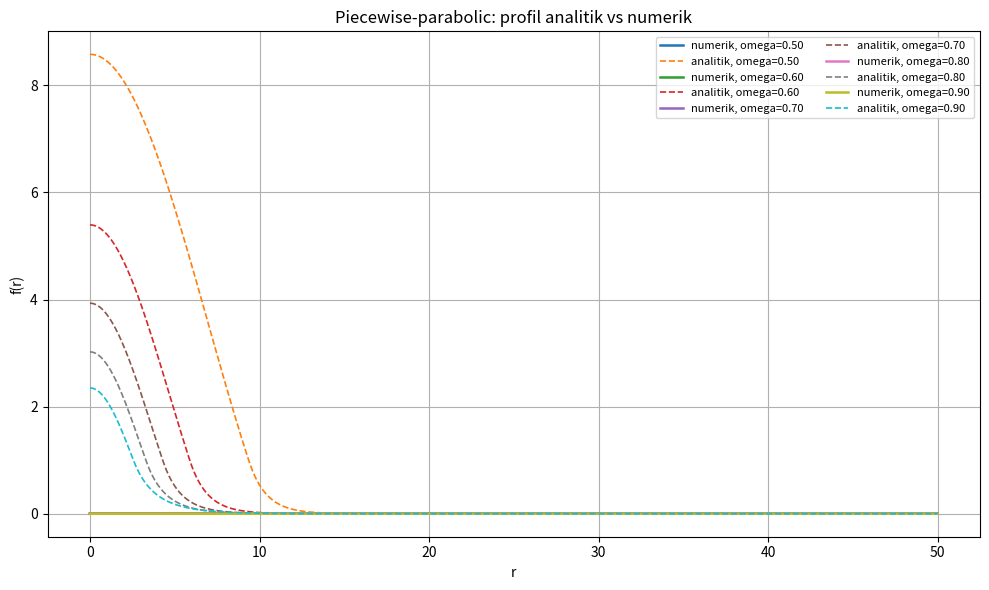
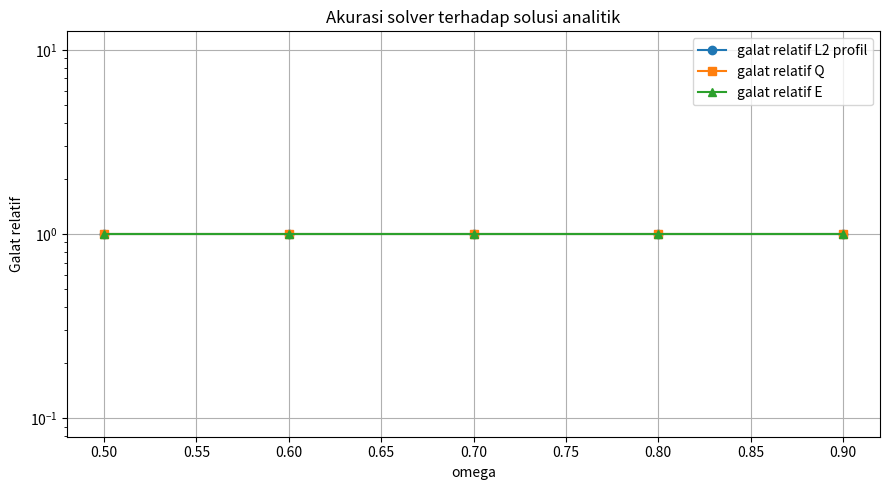
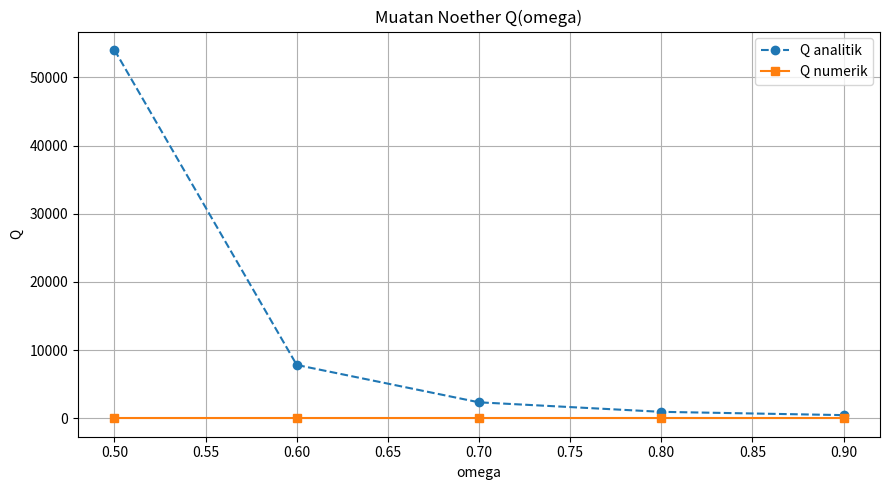
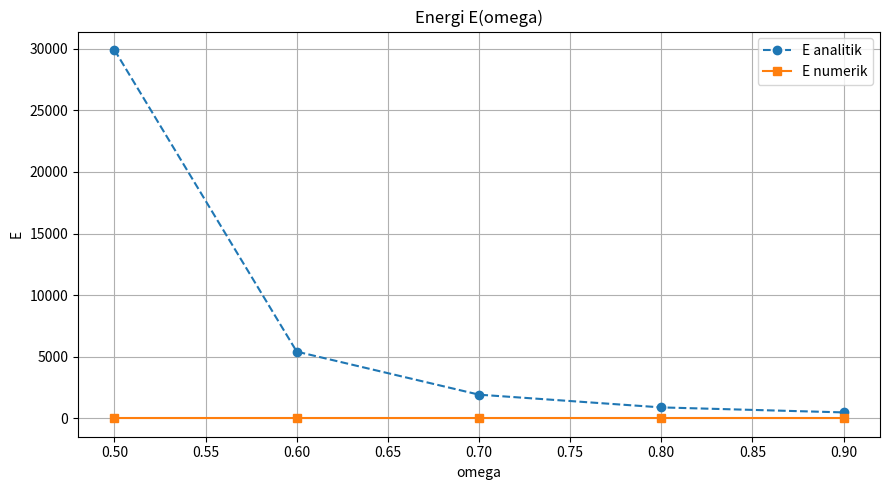
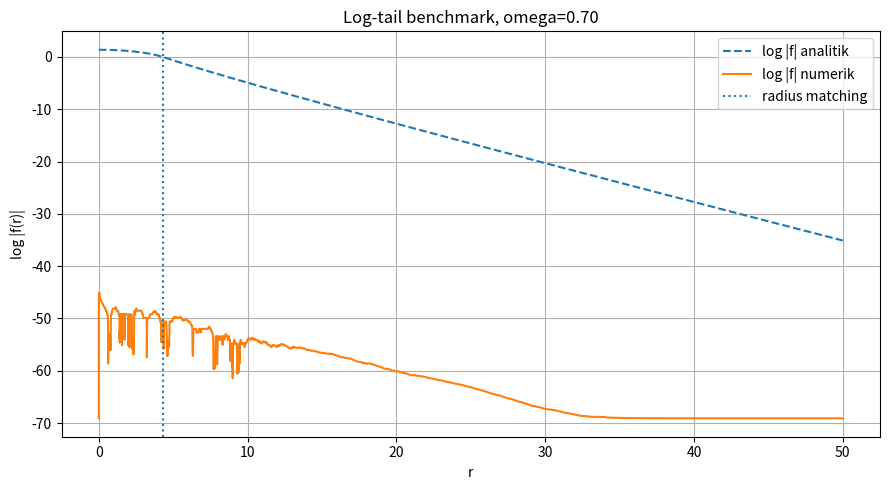
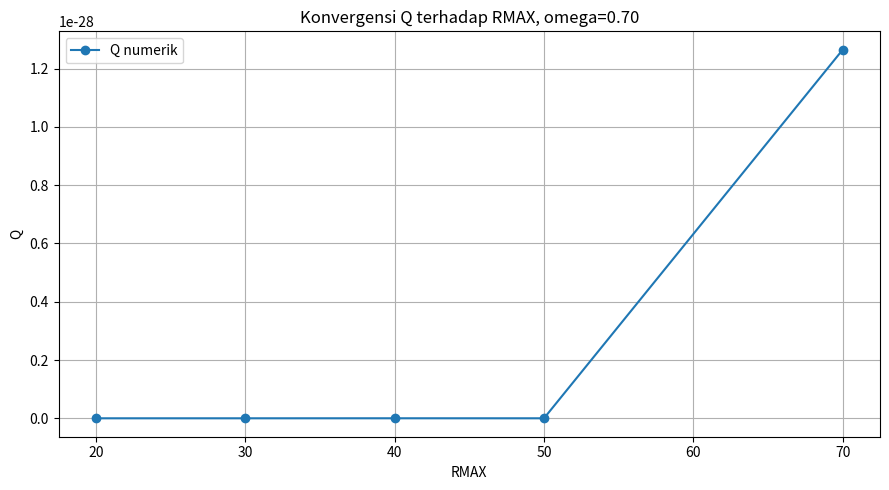
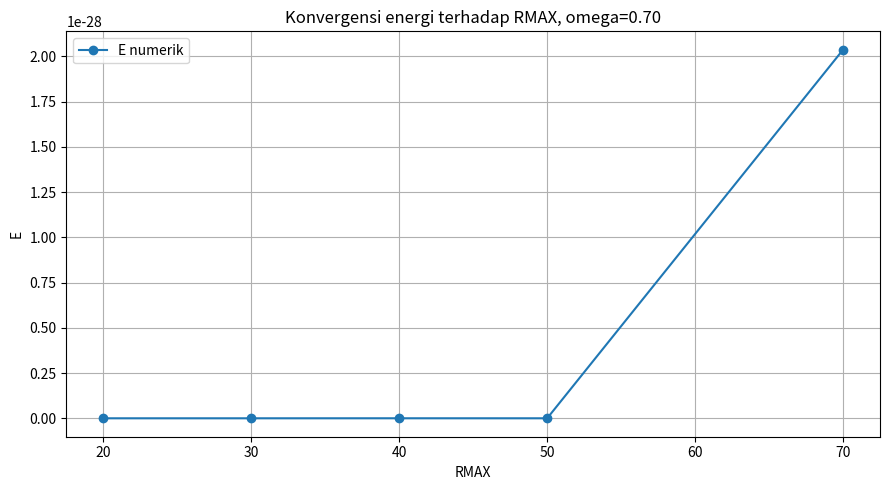
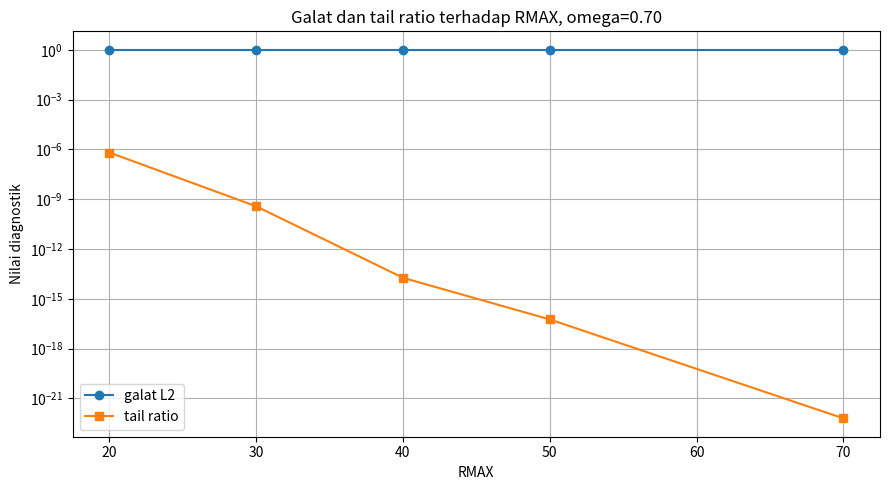

The matplotlib source for these figures, in order:
"""
Benchmark numerik Q-ball dengan potensial piecewise-parabolic.

Tujuan:
1. Menghasilkan solusi analitik piecewise.
2. Menyelesaikan persamaan yang sama menggunakan solve_bvp.
3. Membandingkan solusi numerik dengan solusi analitik.
4. Menghitung muatan Noether Q dan energi E.
5. Menguji konvergensi terhadap RMAX.
6. Mengekspor seluruh grafik ke PNG dan hasil ke CSV.

Tidak menggunakan plt.show().
"""

from __future__ import annotations

import csv
import sys
from dataclasses import dataclass
from pathlib import Path

import matplotlib

# Backend noninteraktif untuk Linux/venv/server.
matplotlib.use("Agg")

import matplotlib.pyplot as plt
import numpy as np
from scipy.integrate import simpson, solve_bvp
from scipy.optimize import brentq


# ============================================================
# KONFIGURASI MODEL
# ============================================================

@dataclass(frozen=True)
class ModelParameters:
    # Massa/kelengkungan potensial di wilayah luar.
    M_outer: float = 1.0

    # Massa/kelengkungan potensial di wilayah inti.
    m_inner: float = 0.40

    # Nilai medan pada batas pergantian potensial.
    v_transition: float = 1.0


PARAMS = ModelParameters()

# Frekuensi harus memenuhi:
# m_inner < omega < M_outer
OMEGAS = np.array([0.50, 0.60, 0.70, 0.80, 0.90])

# Domain utama untuk scan omega.
RMAX_MAIN = 50.0

# Pengujian sensitivitas domain.
RMAX_TESTS = [20.0, 30.0, 40.0, 50.0, 70.0]

# Frekuensi contoh untuk uji RMAX dan log-tail.
TARGET_OMEGA = 0.70

# Grid awal BVP.
N_GRID = 1500

# Grid evaluasi integral/plot.
N_EVAL = 6000

# Hindari singularitas 2/r tepat di r=0.
EPS = 1.0e-6

# Toleransi solver.
BVP_TOL = 1.0e-7
MAX_NODES = 50000

# Direktori output.
OUTPUT_DIR = Path("piecewise_parabolic_output")
OUTPUT_DIR.mkdir(parents=True, exist_ok=True)


# ============================================================
# STRUKTUR HASIL
# ============================================================

@dataclass
class BenchmarkResult:
    omega: float
    rmax: float
    matching_radius_exact: float
    matching_radius_numeric: float
    center_exact: float
    center_numeric: float
    q_exact: float
    q_numeric: float
    energy_exact: float
    energy_numeric: float
    relative_l2_error: float
    max_absolute_error: float
    relative_q_error: float
    relative_energy_error: float
    tail_ratio: float
    bvp_success: bool
    bvp_message: str
    r: np.ndarray
    f_exact: np.ndarray
    df_exact: np.ndarray
    f_numeric: np.ndarray
    df_numeric: np.ndarray


# ============================================================
# VALIDASI PARAMETER
# ============================================================

def validate_parameters(omega: float, params: ModelParameters) -> None:
    if params.M_outer <= 0:
        raise ValueError("M_outer harus positif.")

    if params.m_inner < 0:
        raise ValueError("m_inner tidak boleh negatif.")

    if params.v_transition <= 0:
        raise ValueError("v_transition harus positif.")

    if params.m_inner >= params.M_outer:
        raise ValueError("Harus berlaku m_inner < M_outer.")

    if not params.m_inner < omega < params.M_outer:
        raise ValueError(
            f"omega={omega:.6f} tidak berada dalam jendela "
            f"({params.m_inner}, {params.M_outer})."
        )


# ============================================================
# BESARAN DASAR
# ============================================================

def radial_wave_numbers(
    omega: float,
    params: ModelParameters,
) -> tuple[float, float]:
    """
    kappa: laju peluruhan eksponensial di luar.
    k: bilangan gelombang osilatori di dalam.
    """
    validate_parameters(omega, params)

    k = np.sqrt(omega**2 - params.m_inner**2)
    kappa = np.sqrt(params.M_outer**2 - omega**2)

    return k, kappa


# ============================================================
# RADIUS PENCOCOKAN ANALITIK
# ============================================================

def matching_equation(
    radius: float,
    k: float,
    kappa: float,
) -> float:
    """
    Syarat kontinuitas turunan:

        k cot(kR) + kappa = 0
    """
    return k / np.tan(k * radius) + kappa


def find_ground_state_matching_radius(
    omega: float,
    params: ModelParameters,
) -> float:
    """
    Ground state dipilih dari akar pertama pada interval:

        pi/(2k) < R < pi/k

    Pada interval ini profil inti positif dan belum memiliki node.
    """
    k, kappa = radial_wave_numbers(omega, params)

    small_offset = 1.0e-8

    lower = np.pi / (2.0 * k) + small_offset
    upper = np.pi / k - small_offset

    f_lower = matching_equation(lower, k, kappa)
    f_upper = matching_equation(upper, k, kappa)

    if not np.isfinite(f_lower) or not np.isfinite(f_upper):
        raise RuntimeError("Nilai fungsi matching tidak finite.")

    if f_lower * f_upper >= 0:
        raise RuntimeError(
            "Akar matching ground-state tidak ter-bracket. "
            "Periksa parameter model."
        )

    return brentq(
        matching_equation,
        lower,
        upper,
        args=(k, kappa),
        xtol=1.0e-13,
        rtol=1.0e-13,
        maxiter=500,
    )


# ============================================================
# SOLUSI ANALITIK
# ============================================================

def analytic_constants(
    omega: float,
    params: ModelParameters,
) -> tuple[float, float, float]:
    """
    Mengembalikan:
    - R: radius pencocokan,
    - A: konstanta solusi inti A sin(kr)/r,
    - f0: amplitudo pusat.
    """
    k, _ = radial_wave_numbers(omega, params)
    radius = find_ground_state_matching_radius(omega, params)

    sine_value = np.sin(k * radius)

    if abs(sine_value) < 1.0e-14:
        raise RuntimeError("sin(kR) terlalu dekat nol.")

    amplitude_constant = (
        params.v_transition * radius / sine_value
    )

    center_amplitude = amplitude_constant * k

    return radius, amplitude_constant, center_amplitude


def analytic_profile(
    r: np.ndarray,
    omega: float,
    params: ModelParameters,
) -> tuple[np.ndarray, np.ndarray, float]:
    """
    Profil dan turunannya:

    inti:
        f = A sin(kr)/r

    luar:
        f = v R exp[-kappa(r-R)]/r
    """
    k, kappa = radial_wave_numbers(omega, params)
    radius, amplitude_constant, center_amplitude = analytic_constants(
        omega,
        params,
    )

    r = np.asarray(r, dtype=float)

    f = np.empty_like(r)
    df = np.empty_like(r)

    inner_mask = r <= radius
    outer_mask = ~inner_mask

    r_inner = r[inner_mask]

    # Formula regular dekat pusat.
    near_zero = r_inner < 1.0e-5
    regular_inner = ~near_zero

    f_inner = np.empty_like(r_inner)
    df_inner = np.empty_like(r_inner)

    # Ekspansi Taylor:
    # sin(kr)/r ≈ k - k^3 r^2/6
    f_inner[near_zero] = center_amplitude * (
        1.0 - (k**2 * r_inner[near_zero] ** 2) / 6.0
    )

    df_inner[near_zero] = (
        -center_amplitude
        * k**2
        * r_inner[near_zero]
        / 3.0
    )

    rr = r_inner[regular_inner]

    f_inner[regular_inner] = (
        amplitude_constant * np.sin(k * rr) / rr
    )

    df_inner[regular_inner] = amplitude_constant * (
        k * np.cos(k * rr) / rr
        - np.sin(k * rr) / rr**2
    )

    f[inner_mask] = f_inner
    df[inner_mask] = df_inner

    r_outer = r[outer_mask]

    if r_outer.size > 0:
        f_outer = (
            params.v_transition
            * radius
            * np.exp(-kappa * (r_outer - radius))
            / r_outer
        )

        df_outer = f_outer * (
            -kappa - 1.0 / r_outer
        )

        f[outer_mask] = f_outer
        df[outer_mask] = df_outer

    return f, df, radius


# ============================================================
# POTENSIAL PIECEWISE-PARABOLIC
# ============================================================

def potential(
    f: np.ndarray,
    params: ModelParameters,
) -> np.ndarray:
    """
    U(f) kontinu pada |f| = v.

    luar:
        U = M^2 f^2

    inti:
        U = m_in^2 f^2
            + (M^2 - m_in^2) v^2
    """
    f_abs = np.abs(f)

    outer = params.M_outer**2 * f_abs**2

    inner = (
        params.m_inner**2 * f_abs**2
        + (
            params.M_outer**2
            - params.m_inner**2
        )
        * params.v_transition**2
    )

    return np.where(
        f_abs < params.v_transition,
        outer,
        inner,
    )


def potential_curvature(
    f: np.ndarray,
    params: ModelParameters,
) -> np.ndarray:
    """
    U_s atau massa efektif dalam persamaan radial.

    Karena U = mass^2 |Psi|^2 + konstanta,
    turunan terhadap |Psi|^2 hanyalah mass^2.
    """
    return np.where(
        np.abs(f) < params.v_transition,
        params.M_outer**2,
        params.m_inner**2,
    )


# ============================================================
# SOLVER NUMERIK BVP
# ============================================================

def solve_numeric_bvp(
    omega: float,
    rmax: float,
    params: ModelParameters,
) -> solve_bvp:
    validate_parameters(omega, params)

    _, kappa = radial_wave_numbers(omega, params)

    r_grid = np.linspace(EPS, rmax, N_GRID)

    f_guess, df_guess, _ = analytic_profile(
        r_grid,
        omega,
        params,
    )

    # Sedikit perturbasi agar solver benar-benar melakukan koreksi.
    perturbation = 1.0 + 0.01 * np.exp(-r_grid / 4.0)
    f_guess = f_guess * perturbation

    y_guess = np.vstack((f_guess, df_guess))

    def ode(r: np.ndarray, y: np.ndarray) -> np.ndarray:
        f = y[0]
        df = y[1]

        mass_sq = potential_curvature(f, params)

        safe_r = np.maximum(r, EPS)

        d2f = (
            -(2.0 / safe_r) * df
            + (mass_sq - omega**2) * f
        )

        return np.vstack((df, d2f))

    def boundary_conditions(
        ya: np.ndarray,
        yb: np.ndarray,
    ) -> np.ndarray:
        # Simetri pusat:
        center_condition = ya[1]

        # Robin asymptotic:
        # f' + (kappa + 1/R) f = 0
        tail_condition = (
            yb[1]
            + (kappa + 1.0 / rmax) * yb[0]
        )

        return np.array([
            center_condition,
            tail_condition,
        ])

    result = solve_bvp(
        ode,
        boundary_conditions,
        r_grid,
        y_guess,
        tol=BVP_TOL,
        max_nodes=MAX_NODES,
        verbose=0,
    )

    return result


# ============================================================
# Q, ENERGI, DAN DIAGNOSTIK
# ============================================================

def calculate_charge(
    r: np.ndarray,
    f: np.ndarray,
    omega: float,
) -> float:
    """
    Muatan Noether:

        Q = 8 pi omega ∫ f^2 r^2 dr
    """
    integrand = f**2 * r**2

    return float(
        8.0
        * np.pi
        * omega
        * simpson(integrand, x=r)
    )


def calculate_energy(
    r: np.ndarray,
    f: np.ndarray,
    df: np.ndarray,
    omega: float,
    params: ModelParameters,
) -> float:
    """
    Energi:

        E = 4 pi ∫ [omega^2 f^2 + f'^2 + U(f)] r^2 dr
    """
    energy_density = (
        omega**2 * f**2
        + df**2
        + potential(f, params)
    )

    return float(
        4.0
        * np.pi
        * simpson(
            energy_density * r**2,
            x=r,
        )
    )


def find_numeric_matching_radius(
    r: np.ndarray,
    f: np.ndarray,
    transition_value: float,
) -> float:
    """
    Mencari crossing pertama dari atas ke bawah:
        f(r) = v
    """
    difference = f - transition_value

    indices = np.where(
        (difference[:-1] >= 0.0)
        & (difference[1:] < 0.0)
    )[0]

    if indices.size == 0:
        return np.nan

    i = int(indices[0])

    x0, x1 = r[i], r[i + 1]
    y0, y1 = difference[i], difference[i + 1]

    if abs(y1 - y0) < 1.0e-15:
        return float(x0)

    return float(
        x0 - y0 * (x1 - x0) / (y1 - y0)
    )


def run_single_benchmark(
    omega: float,
    rmax: float,
    params: ModelParameters,
) -> BenchmarkResult:
    bvp = solve_numeric_bvp(
        omega,
        rmax,
        params,
    )

    r_eval = np.linspace(EPS, rmax, N_EVAL)

    f_exact, df_exact, radius_exact = analytic_profile(
        r_eval,
        omega,
        params,
    )

    if bvp.success:
        numerical = bvp.sol(r_eval)
        f_numeric = numerical[0]
        df_numeric = numerical[1]
    else:
        f_numeric = np.full_like(r_eval, np.nan)
        df_numeric = np.full_like(r_eval, np.nan)

    q_exact = calculate_charge(
        r_eval,
        f_exact,
        omega,
    )

    energy_exact = calculate_energy(
        r_eval,
        f_exact,
        df_exact,
        omega,
        params,
    )

    if bvp.success:
        q_numeric = calculate_charge(
            r_eval,
            f_numeric,
            omega,
        )

        energy_numeric = calculate_energy(
            r_eval,
            f_numeric,
            df_numeric,
            omega,
            params,
        )

        error = f_numeric - f_exact

        norm_exact = np.sqrt(
            simpson(f_exact**2, x=r_eval)
        )

        norm_error = np.sqrt(
            simpson(error**2, x=r_eval)
        )

        relative_l2_error = (
            norm_error / (norm_exact + 1.0e-30)
        )

        max_absolute_error = float(
            np.max(np.abs(error))
        )

        relative_q_error = abs(
            q_numeric - q_exact
        ) / (abs(q_exact) + 1.0e-30)

        relative_energy_error = abs(
            energy_numeric - energy_exact
        ) / (abs(energy_exact) + 1.0e-30)

        tail_ratio = abs(f_numeric[-1]) / (
            np.max(np.abs(f_numeric)) + 1.0e-30
        )

        radius_numeric = find_numeric_matching_radius(
            r_eval,
            f_numeric,
            params.v_transition,
        )

        center_numeric = float(f_numeric[0])

    else:
        q_numeric = np.nan
        energy_numeric = np.nan
        relative_l2_error = np.nan
        max_absolute_error = np.nan
        relative_q_error = np.nan
        relative_energy_error = np.nan
        tail_ratio = np.nan
        radius_numeric = np.nan
        center_numeric = np.nan

    _, _, center_exact = analytic_constants(
        omega,
        params,
    )

    return BenchmarkResult(
        omega=omega,
        rmax=rmax,
        matching_radius_exact=radius_exact,
        matching_radius_numeric=radius_numeric,
        center_exact=center_exact,
        center_numeric=center_numeric,
        q_exact=q_exact,
        q_numeric=q_numeric,
        energy_exact=energy_exact,
        energy_numeric=energy_numeric,
        relative_l2_error=relative_l2_error,
        max_absolute_error=max_absolute_error,
        relative_q_error=relative_q_error,
        relative_energy_error=relative_energy_error,
        tail_ratio=tail_ratio,
        bvp_success=bool(bvp.success),
        bvp_message=str(bvp.message),
        r=r_eval,
        f_exact=f_exact,
        df_exact=df_exact,
        f_numeric=f_numeric,
        df_numeric=df_numeric,
    )


# ============================================================
# SIMPAN CSV
# ============================================================

def save_summary_csv(
    results: list[BenchmarkResult],
    filepath: Path,
) -> None:
    headers = [
        "omega",
        "RMAX",
        "bvp_success",
        "bvp_message",
        "R_match_exact",
        "R_match_numeric",
        "center_exact",
        "center_numeric",
        "Q_exact",
        "Q_numeric",
        "E_exact",
        "E_numeric",
        "relative_L2_error",
        "max_absolute_error",
        "relative_Q_error",
        "relative_E_error",
        "tail_ratio",
        "E_over_Q_numeric",
    ]

    with filepath.open(
        "w",
        newline="",
        encoding="utf-8",
    ) as file:
        writer = csv.writer(file)
        writer.writerow(headers)

        for result in results:
            e_over_q = (
                result.energy_numeric
                / result.q_numeric
                if (
                    np.isfinite(result.energy_numeric)
                    and np.isfinite(result.q_numeric)
                    and result.q_numeric != 0
                )
                else np.nan
            )

            writer.writerow([
                result.omega,
                result.rmax,
                result.bvp_success,
                result.bvp_message,
                result.matching_radius_exact,
                result.matching_radius_numeric,
                result.center_exact,
                result.center_numeric,
                result.q_exact,
                result.q_numeric,
                result.energy_exact,
                result.energy_numeric,
                result.relative_l2_error,
                result.max_absolute_error,
                result.relative_q_error,
                result.relative_energy_error,
                result.tail_ratio,
                e_over_q,
            ])


# ============================================================
# PLOT
# ============================================================

def plot_profiles(
    results: list[BenchmarkResult],
    filepath: Path,
) -> None:
    plt.figure(figsize=(10, 6))

    for result in results:
        if not result.bvp_success:
            continue

        plt.plot(
            result.r,
            result.f_numeric,
            linewidth=1.8,
            label=(
                f"numerik, omega={result.omega:.2f}"
            ),
        )

        plt.plot(
            result.r,
            result.f_exact,
            linestyle="--",
            linewidth=1.2,
            label=(
                f"analitik, omega={result.omega:.2f}"
            ),
        )

    plt.xlabel("r")
    plt.ylabel("f(r)")
    plt.title(
        "Piecewise-parabolic: profil analitik vs numerik"
    )
    plt.grid(True)
    plt.legend(fontsize=8, ncol=2)
    plt.tight_layout()
    plt.savefig(filepath, dpi=300)
    plt.close()


def plot_errors(
    results: list[BenchmarkResult],
    filepath: Path,
) -> None:
    valid = [
        result
        for result in results
        if result.bvp_success
    ]

    omegas = np.array([
        result.omega for result in valid
    ])

    l2_errors = np.array([
        result.relative_l2_error
        for result in valid
    ])

    q_errors = np.array([
        result.relative_q_error
        for result in valid
    ])

    energy_errors = np.array([
        result.relative_energy_error
        for result in valid
    ])

    plt.figure(figsize=(9, 5))

    plt.semilogy(
        omegas,
        l2_errors,
        marker="o",
        label="galat relatif L2 profil",
    )

    plt.semilogy(
        omegas,
        q_errors,
        marker="s",
        label="galat relatif Q",
    )

    plt.semilogy(
        omegas,
        energy_errors,
        marker="^",
        label="galat relatif E",
    )

    plt.xlabel("omega")
    plt.ylabel("Galat relatif")
    plt.title("Akurasi solver terhadap solusi analitik")
    plt.grid(True)
    plt.legend()
    plt.tight_layout()
    plt.savefig(filepath, dpi=300)
    plt.close()


def plot_charge_energy(
    results: list[BenchmarkResult],
) -> None:
    valid = [
        result
        for result in results
        if result.bvp_success
    ]

    omegas = np.array([
        result.omega for result in valid
    ])

    q_exact = np.array([
        result.q_exact for result in valid
    ])

    q_numeric = np.array([
        result.q_numeric for result in valid
    ])

    energy_exact = np.array([
        result.energy_exact for result in valid
    ])

    energy_numeric = np.array([
        result.energy_numeric for result in valid
    ])

    plt.figure(figsize=(9, 5))

    plt.plot(
        omegas,
        q_exact,
        linestyle="--",
        marker="o",
        label="Q analitik",
    )

    plt.plot(
        omegas,
        q_numeric,
        marker="s",
        label="Q numerik",
    )

    plt.xlabel("omega")
    plt.ylabel("Q")
    plt.title("Muatan Noether Q(omega)")
    plt.grid(True)
    plt.legend()
    plt.tight_layout()
    plt.savefig(
        OUTPUT_DIR / "03_Q_vs_omega.png",
        dpi=300,
    )
    plt.close()

    plt.figure(figsize=(9, 5))

    plt.plot(
        omegas,
        energy_exact,
        linestyle="--",
        marker="o",
        label="E analitik",
    )

    plt.plot(
        omegas,
        energy_numeric,
        marker="s",
        label="E numerik",
    )

    plt.xlabel("omega")
    plt.ylabel("E")
    plt.title("Energi E(omega)")
    plt.grid(True)
    plt.legend()
    plt.tight_layout()
    plt.savefig(
        OUTPUT_DIR / "04_E_vs_omega.png",
        dpi=300,
    )
    plt.close()


def plot_log_tail(
    result: BenchmarkResult,
    filepath: Path,
) -> None:
    if not result.bvp_success:
        return

    absolute_exact = (
        np.abs(result.f_exact) + 1.0e-30
    )

    absolute_numeric = (
        np.abs(result.f_numeric) + 1.0e-30
    )

    plt.figure(figsize=(9, 5))

    plt.plot(
        result.r,
        np.log(absolute_exact),
        linestyle="--",
        label="log |f| analitik",
    )

    plt.plot(
        result.r,
        np.log(absolute_numeric),
        label="log |f| numerik",
    )

    plt.axvline(
        result.matching_radius_exact,
        linestyle=":",
        label="radius matching",
    )

    plt.xlabel("r")
    plt.ylabel("log |f(r)|")
    plt.title(
        f"Log-tail benchmark, omega={result.omega:.2f}"
    )
    plt.grid(True)
    plt.legend()
    plt.tight_layout()
    plt.savefig(filepath, dpi=300)
    plt.close()


def plot_rmax_convergence(
    results: list[BenchmarkResult],
) -> None:
    valid = [
        result
        for result in results
        if result.bvp_success
    ]

    rmax_values = np.array([
        result.rmax for result in valid
    ])

    q_values = np.array([
        result.q_numeric for result in valid
    ])

    energy_values = np.array([
        result.energy_numeric
        for result in valid
    ])

    l2_values = np.array([
        result.relative_l2_error
        for result in valid
    ])

    tail_values = np.array([
        result.tail_ratio
        for result in valid
    ])

    plt.figure(figsize=(9, 5))

    plt.plot(
        rmax_values,
        q_values,
        marker="o",
        label="Q numerik",
    )

    plt.xlabel("RMAX")
    plt.ylabel("Q")
    plt.title(
        f"Konvergensi Q terhadap RMAX, "
        f"omega={TARGET_OMEGA:.2f}"
    )
    plt.grid(True)
    plt.legend()
    plt.tight_layout()
    plt.savefig(
        OUTPUT_DIR / "06_Q_RMAX_convergence.png",
        dpi=300,
    )
    plt.close()

    plt.figure(figsize=(9, 5))

    plt.plot(
        rmax_values,
        energy_values,
        marker="o",
        label="E numerik",
    )

    plt.xlabel("RMAX")
    plt.ylabel("E")
    plt.title(
        f"Konvergensi energi terhadap RMAX, "
        f"omega={TARGET_OMEGA:.2f}"
    )
    plt.grid(True)
    plt.legend()
    plt.tight_layout()
    plt.savefig(
        OUTPUT_DIR / "07_E_RMAX_convergence.png",
        dpi=300,
    )
    plt.close()

    plt.figure(figsize=(9, 5))

    plt.semilogy(
        rmax_values,
        l2_values,
        marker="o",
        label="galat L2",
    )

    plt.semilogy(
        rmax_values,
        tail_values,
        marker="s",
        label="tail ratio",
    )

    plt.xlabel("RMAX")
    plt.ylabel("Nilai diagnostik")
    plt.title(
        f"Galat dan tail ratio terhadap RMAX, "
        f"omega={TARGET_OMEGA:.2f}"
    )
    plt.grid(True)
    plt.legend()
    plt.tight_layout()
    plt.savefig(
        OUTPUT_DIR / "08_error_tail_RMAX.png",
        dpi=300,
    )
    plt.close()


# ============================================================
# PROGRAM UTAMA
# ============================================================

def main() -> int:
    print("=" * 72)
    print("BENCHMARK PIECEWISE-PARABOLIC")
    print("=" * 72)

    print(
        f"M_outer       = {PARAMS.M_outer}"
    )
    print(
        f"m_inner       = {PARAMS.m_inner}"
    )
    print(
        f"v_transition  = {PARAMS.v_transition}"
    )
    print(
        f"RMAX utama    = {RMAX_MAIN}"
    )
    print(
        f"Output         = {OUTPUT_DIR.resolve()}"
    )

    main_results: list[BenchmarkResult] = []

    print("\nScan frekuensi:")

    for omega in OMEGAS:
        print(
            f"  omega={omega:.3f} ... ",
            end="",
            flush=True,
        )

        try:
            result = run_single_benchmark(
                omega,
                RMAX_MAIN,
                PARAMS,
            )
        except Exception as error:
            print(f"GAGAL: {error}")
            continue

        main_results.append(result)

        if result.bvp_success:
            print(
                "berhasil | "
                f"R={result.matching_radius_numeric:.6f} | "
                f"L2={result.relative_l2_error:.3e} | "
                f"dQ={result.relative_q_error:.3e} | "
                f"dE={result.relative_energy_error:.3e} | "
                f"tail={result.tail_ratio:.3e}"
            )
        else:
            print(
                f"solver gagal: {result.bvp_message}"
            )

    if not main_results:
        print("Tidak ada hasil yang dapat dianalisis.")
        return 1

    save_summary_csv(
        main_results,
        OUTPUT_DIR / "benchmark_omega_summary.csv",
    )

    plot_profiles(
        main_results,
        OUTPUT_DIR / "01_profiles_analytic_numeric.png",
    )

    plot_errors(
        main_results,
        OUTPUT_DIR / "02_relative_errors.png",
    )

    plot_charge_energy(main_results)

    target_candidates = [
        result
        for result in main_results
        if abs(
            result.omega - TARGET_OMEGA
        ) < 1.0e-12
    ]

    if target_candidates:
        plot_log_tail(
            target_candidates[0],
            OUTPUT_DIR / "05_log_tail.png",
        )

    print("\nUji konvergensi RMAX:")

    rmax_results: list[BenchmarkResult] = []

    for rmax in RMAX_TESTS:
        print(
            f"  RMAX={rmax:.1f} ... ",
            end="",
            flush=True,
        )

        try:
            result = run_single_benchmark(
                TARGET_OMEGA,
                rmax,
                PARAMS,
            )
        except Exception as error:
            print(f"GAGAL: {error}")
            continue

        rmax_results.append(result)

        if result.bvp_success:
            print(
                "berhasil | "
                f"Q={result.q_numeric:.8f} | "
                f"E={result.energy_numeric:.8f} | "
                f"L2={result.relative_l2_error:.3e} | "
                f"tail={result.tail_ratio:.3e}"
            )
        else:
            print(
                f"solver gagal: {result.bvp_message}"
            )

    if rmax_results:
        save_summary_csv(
            rmax_results,
            OUTPUT_DIR / "benchmark_RMAX_summary.csv",
        )

        plot_rmax_convergence(rmax_results)

    print("\n" + "=" * 72)
    print("SELESAI")
    print("=" * 72)

    print("File output:")

    for filepath in sorted(OUTPUT_DIR.glob("*")):
        print(f"  - {filepath}")

    print("\nPatokan awal benchmark:")
    print("  relative_L2_error  < 1e-3")
    print("  relative_Q_error   < 1e-3")
    print("  relative_E_error   < 1e-3")
    print("  tail_ratio         < 1e-6")
    print("  Q dan E konvergen ketika RMAX diperbesar")

    return 0


if __name__ == "__main__":
    try:
        sys.exit(main())
    except KeyboardInterrupt:
        print("\nProgram dihentikan oleh pengguna.")
        sys.exit(130)
    except Exception as exc:
        print(f"\nKesalahan fatal: {exc}")
        sys.exit(1)
